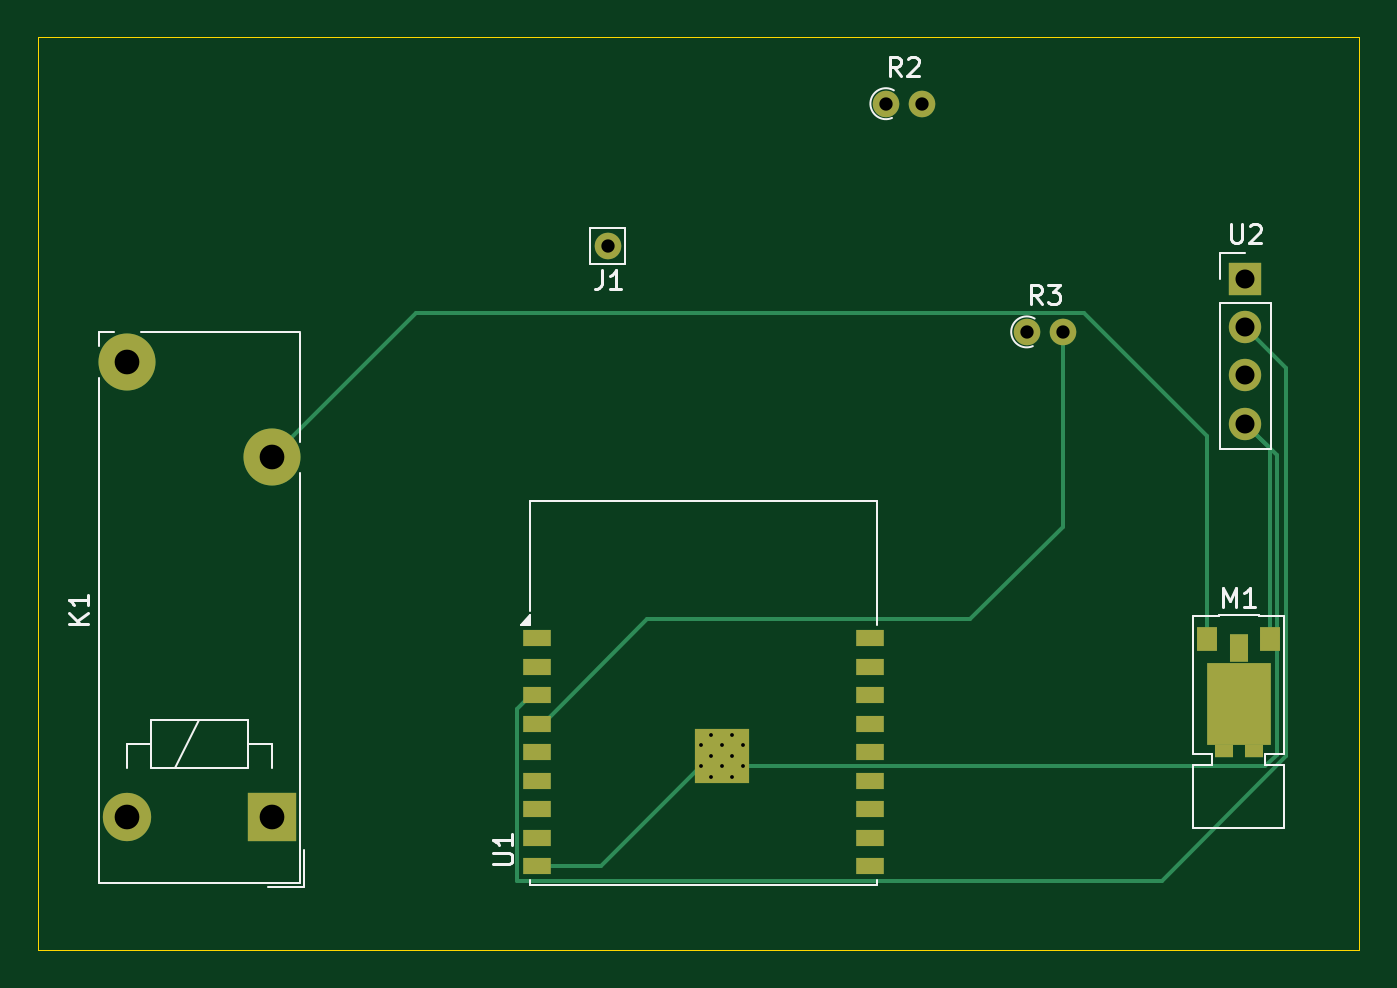
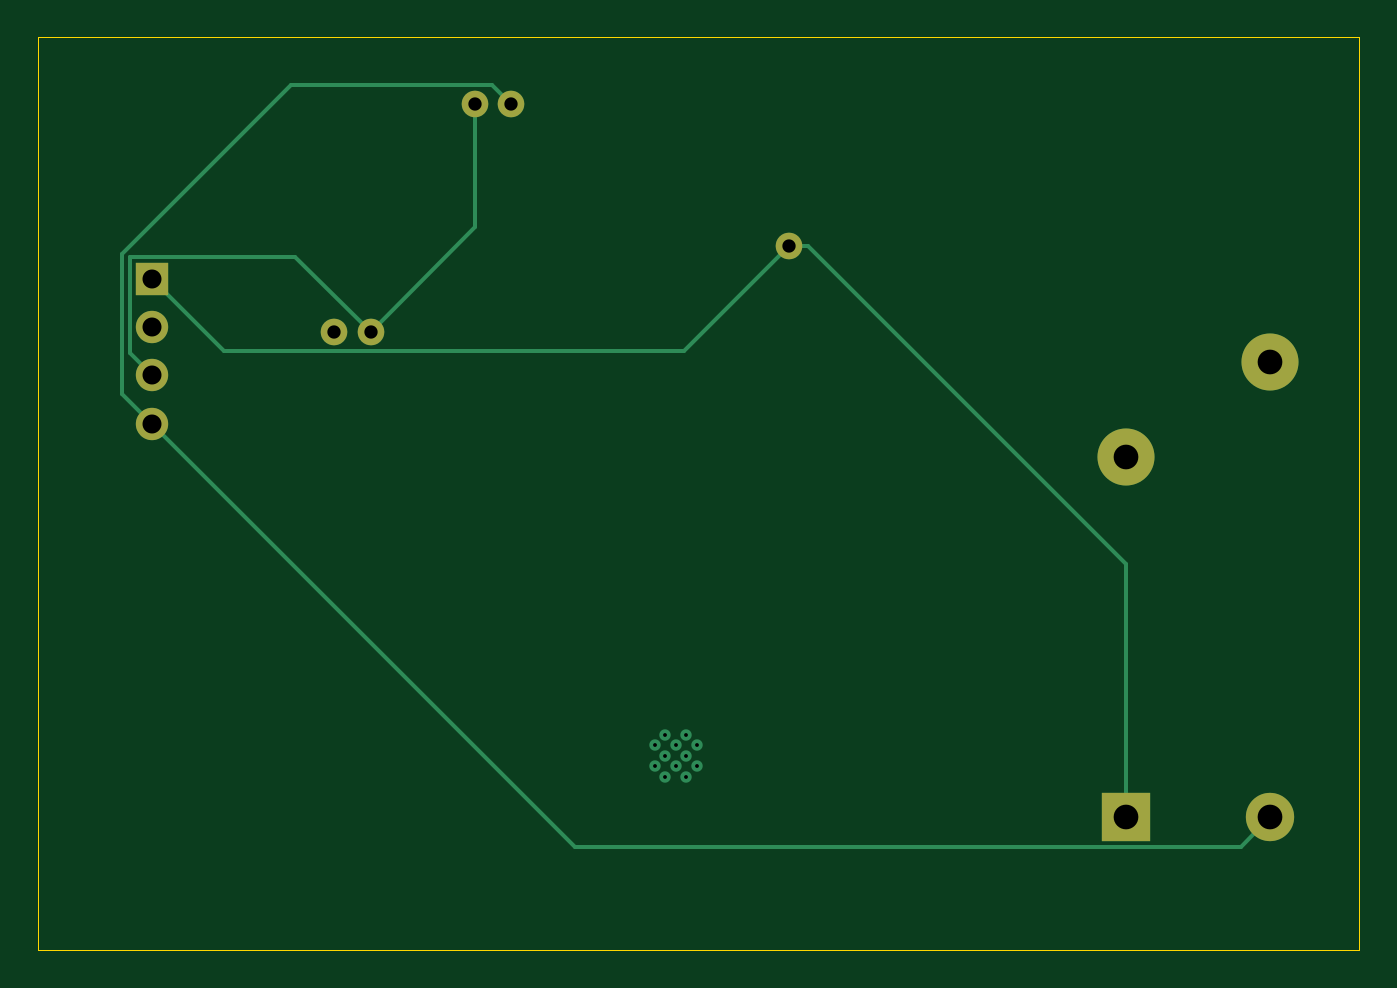
Circuit board: 11 layer files. Board 69.5 x 48.0 mm.
- bottom_copper: iot-waterpump-B_Cu.gbr (3363 bytes)
- bottom_mask: iot-waterpump-B_Mask.gbr (1094 bytes)
- paste: iot-waterpump-B_Paste.gbr (456 bytes)
- bottom_silk: iot-waterpump-B_Silkscreen.gbr (457 bytes)
- outline: iot-waterpump-Edge_Cuts.gbr (613 bytes)
- top_copper: iot-waterpump-F_Cu.gbr (5697 bytes)
- top_mask: iot-waterpump-F_Mask.gbr (2322 bytes)
- paste: iot-waterpump-F_Paste.gbr (1681 bytes)
- top_silk: iot-waterpump-F_Silkscreen.gbr (9065 bytes)
- drill: iot-waterpump-NPTH.drl (269 bytes)
- drill: iot-waterpump-PTH.drl (874 bytes)

=== bottom_copper: iot-waterpump-B_Cu.gbr ===
%TF.GenerationSoftware,KiCad,Pcbnew,9.0.0*%
%TF.CreationDate,2025-04-09T12:13:31+05:30*%
%TF.ProjectId,iot-waterpump,696f742d-7761-4746-9572-70756d702e6b,rev?*%
%TF.SameCoordinates,Original*%
%TF.FileFunction,Copper,L2,Bot*%
%TF.FilePolarity,Positive*%
%FSLAX46Y46*%
G04 Gerber Fmt 4.6, Leading zero omitted, Abs format (unit mm)*
G04 Created by KiCad (PCBNEW 9.0.0) date 2025-04-09 12:13:31*
%MOMM*%
%LPD*%
G01*
G04 APERTURE LIST*
%TA.AperFunction,ComponentPad*%
%ADD10O,1.700000X1.700000*%
%TD*%
%TA.AperFunction,ComponentPad*%
%ADD11R,1.700000X1.700000*%
%TD*%
%TA.AperFunction,ComponentPad*%
%ADD12O,1.400000X1.400000*%
%TD*%
%TA.AperFunction,ComponentPad*%
%ADD13C,1.400000*%
%TD*%
%TA.AperFunction,ComponentPad*%
%ADD14C,2.540000*%
%TD*%
%TA.AperFunction,ComponentPad*%
%ADD15R,2.540000X2.540000*%
%TD*%
%TA.AperFunction,ComponentPad*%
%ADD16C,3.000000*%
%TD*%
%TA.AperFunction,HeatsinkPad*%
%ADD17C,0.600000*%
%TD*%
%TA.AperFunction,Conductor*%
%ADD18C,0.200000*%
%TD*%
G04 APERTURE END LIST*
D10*
%TO.P,U2,4,GND*%
%TO.N,Net-(J1-Pin_2)*%
X229500000Y-102320000D03*
%TO.P,U2,3,ECHO*%
%TO.N,Net-(U2-ECHO)*%
X229500000Y-99780000D03*
%TO.P,U2,2,TRIG*%
%TO.N,Net-(U1-IO4)*%
X229500000Y-97240000D03*
D11*
%TO.P,U2,1,VCC*%
%TO.N,+5V*%
X229500000Y-94700000D03*
%TD*%
D12*
%TO.P,R3,2*%
%TO.N,Net-(U1-IO5)*%
X219900000Y-97500000D03*
D13*
%TO.P,R3,1*%
%TO.N,Net-(U2-ECHO)*%
X218000000Y-97500000D03*
%TD*%
D12*
%TO.P,R2,2*%
%TO.N,Net-(U2-ECHO)*%
X212495000Y-85500000D03*
D13*
%TO.P,R2,1*%
%TO.N,Net-(J1-Pin_2)*%
X210595000Y-85500000D03*
%TD*%
D14*
%TO.P,K1,A2*%
%TO.N,Net-(J1-Pin_2)*%
X170680000Y-123000000D03*
D15*
%TO.P,K1,A1*%
%TO.N,+5V*%
X178300000Y-123000000D03*
D16*
%TO.P,K1,14*%
%TO.N,unconnected-(K1-Pad14)*%
X170680000Y-99060000D03*
%TO.P,K1,11*%
%TO.N,Net-(M1-+)*%
X178300000Y-104100000D03*
%TD*%
D13*
%TO.P,J1,1,Pin_1*%
%TO.N,+5V*%
X196000000Y-93000000D03*
%TD*%
D17*
%TO.P,U1,19,GND*%
%TO.N,Net-(J1-Pin_2)*%
X203060000Y-120350000D03*
X203060000Y-119250000D03*
X202510000Y-120900000D03*
X202510000Y-119800000D03*
X202510000Y-118700000D03*
X201960000Y-120350000D03*
X201960000Y-119250000D03*
X201410000Y-120900000D03*
X201410000Y-119800000D03*
X201410000Y-118700000D03*
X200860000Y-120350000D03*
X200860000Y-119250000D03*
%TD*%
D18*
%TO.N,Net-(J1-Pin_2)*%
X231052000Y-93382900D02*
X231052000Y-100768000D01*
X222168100Y-84499000D02*
X231052000Y-93382900D01*
X231052000Y-100768000D02*
X229500000Y-102320000D01*
X211596000Y-84499000D02*
X222168100Y-84499000D01*
X210595000Y-85500000D02*
X211596000Y-84499000D01*
%TO.N,Net-(U2-ECHO)*%
X221951000Y-93549000D02*
X218000000Y-97500000D01*
X230651000Y-93549000D02*
X221951000Y-93549000D01*
X230651000Y-98629000D02*
X230651000Y-93549000D01*
X229500000Y-99780000D02*
X230651000Y-98629000D01*
%TO.N,Net-(J1-Pin_2)*%
X207249000Y-124571000D02*
X229500000Y-102320000D01*
X172251000Y-124571000D02*
X207249000Y-124571000D01*
X170680000Y-123000000D02*
X172251000Y-124571000D01*
%TO.N,+5V*%
X178300000Y-109710051D02*
X178300000Y-123000000D01*
X195010051Y-93000000D02*
X178300000Y-109710051D01*
X196000000Y-93000000D02*
X195010051Y-93000000D01*
X201501000Y-98501000D02*
X196000000Y-93000000D01*
X225699000Y-98501000D02*
X201501000Y-98501000D01*
X229500000Y-94700000D02*
X225699000Y-98501000D01*
%TO.N,Net-(U2-ECHO)*%
X212495000Y-91995000D02*
X212495000Y-85500000D01*
X218000000Y-97500000D02*
X212495000Y-91995000D01*
%TD*%
M02*

=== bottom_mask: iot-waterpump-B_Mask.gbr ===
%TF.GenerationSoftware,KiCad,Pcbnew,9.0.0*%
%TF.CreationDate,2025-04-09T12:13:31+05:30*%
%TF.ProjectId,iot-waterpump,696f742d-7761-4746-9572-70756d702e6b,rev?*%
%TF.SameCoordinates,Original*%
%TF.FileFunction,Soldermask,Bot*%
%TF.FilePolarity,Negative*%
%FSLAX46Y46*%
G04 Gerber Fmt 4.6, Leading zero omitted, Abs format (unit mm)*
G04 Created by KiCad (PCBNEW 9.0.0) date 2025-04-09 12:13:31*
%MOMM*%
%LPD*%
G01*
G04 APERTURE LIST*
%ADD10O,1.700000X1.700000*%
%ADD11R,1.700000X1.700000*%
%ADD12O,1.400000X1.400000*%
%ADD13C,1.400000*%
%ADD14C,2.540000*%
%ADD15R,2.540000X2.540000*%
%ADD16C,3.000000*%
G04 APERTURE END LIST*
D10*
%TO.C,U2*%
X229500000Y-102320000D03*
X229500000Y-99780000D03*
X229500000Y-97240000D03*
D11*
X229500000Y-94700000D03*
%TD*%
D12*
%TO.C,R3*%
X219900000Y-97500000D03*
D13*
X218000000Y-97500000D03*
%TD*%
D12*
%TO.C,R2*%
X212495000Y-85500000D03*
D13*
X210595000Y-85500000D03*
%TD*%
D14*
%TO.C,K1*%
X170680000Y-123000000D03*
D15*
X178300000Y-123000000D03*
D16*
X170680000Y-99060000D03*
X178300000Y-104100000D03*
%TD*%
D13*
%TO.C,J1*%
X196000000Y-93000000D03*
%TD*%
M02*

=== paste: iot-waterpump-B_Paste.gbr ===
%TF.GenerationSoftware,KiCad,Pcbnew,9.0.0*%
%TF.CreationDate,2025-04-09T12:13:31+05:30*%
%TF.ProjectId,iot-waterpump,696f742d-7761-4746-9572-70756d702e6b,rev?*%
%TF.SameCoordinates,Original*%
%TF.FileFunction,Paste,Bot*%
%TF.FilePolarity,Positive*%
%FSLAX46Y46*%
G04 Gerber Fmt 4.6, Leading zero omitted, Abs format (unit mm)*
G04 Created by KiCad (PCBNEW 9.0.0) date 2025-04-09 12:13:31*
%MOMM*%
%LPD*%
G01*
G04 APERTURE LIST*
G04 APERTURE END LIST*
M02*

=== bottom_silk: iot-waterpump-B_Silkscreen.gbr ===
%TF.GenerationSoftware,KiCad,Pcbnew,9.0.0*%
%TF.CreationDate,2025-04-09T12:13:31+05:30*%
%TF.ProjectId,iot-waterpump,696f742d-7761-4746-9572-70756d702e6b,rev?*%
%TF.SameCoordinates,Original*%
%TF.FileFunction,Legend,Bot*%
%TF.FilePolarity,Positive*%
%FSLAX46Y46*%
G04 Gerber Fmt 4.6, Leading zero omitted, Abs format (unit mm)*
G04 Created by KiCad (PCBNEW 9.0.0) date 2025-04-09 12:13:31*
%MOMM*%
%LPD*%
G01*
G04 APERTURE LIST*
G04 APERTURE END LIST*
M02*

=== outline: iot-waterpump-Edge_Cuts.gbr ===
%TF.GenerationSoftware,KiCad,Pcbnew,9.0.0*%
%TF.CreationDate,2025-04-09T12:13:31+05:30*%
%TF.ProjectId,iot-waterpump,696f742d-7761-4746-9572-70756d702e6b,rev?*%
%TF.SameCoordinates,Original*%
%TF.FileFunction,Profile,NP*%
%FSLAX46Y46*%
G04 Gerber Fmt 4.6, Leading zero omitted, Abs format (unit mm)*
G04 Created by KiCad (PCBNEW 9.0.0) date 2025-04-09 12:13:31*
%MOMM*%
%LPD*%
G01*
G04 APERTURE LIST*
%TA.AperFunction,Profile*%
%ADD10C,0.050000*%
%TD*%
G04 APERTURE END LIST*
D10*
X166000000Y-82000000D02*
X235500000Y-82000000D01*
X235500000Y-130000000D01*
X166000000Y-130000000D01*
X166000000Y-82000000D01*
M02*

=== top_copper: iot-waterpump-F_Cu.gbr ===
%TF.GenerationSoftware,KiCad,Pcbnew,9.0.0*%
%TF.CreationDate,2025-04-09T12:13:31+05:30*%
%TF.ProjectId,iot-waterpump,696f742d-7761-4746-9572-70756d702e6b,rev?*%
%TF.SameCoordinates,Original*%
%TF.FileFunction,Copper,L1,Top*%
%TF.FilePolarity,Positive*%
%FSLAX46Y46*%
G04 Gerber Fmt 4.6, Leading zero omitted, Abs format (unit mm)*
G04 Created by KiCad (PCBNEW 9.0.0) date 2025-04-09 12:13:31*
%MOMM*%
%LPD*%
G01*
G04 APERTURE LIST*
%TA.AperFunction,ComponentPad*%
%ADD10O,1.700000X1.700000*%
%TD*%
%TA.AperFunction,ComponentPad*%
%ADD11R,1.700000X1.700000*%
%TD*%
%TA.AperFunction,ComponentPad*%
%ADD12O,1.400000X1.400000*%
%TD*%
%TA.AperFunction,ComponentPad*%
%ADD13C,1.400000*%
%TD*%
%TA.AperFunction,SMDPad,CuDef*%
%ADD14R,1.000000X0.650000*%
%TD*%
%TA.AperFunction,SMDPad,CuDef*%
%ADD15R,3.400000X4.300000*%
%TD*%
%TA.AperFunction,SMDPad,CuDef*%
%ADD16R,1.000000X1.500000*%
%TD*%
%TA.AperFunction,SMDPad,CuDef*%
%ADD17R,1.100000X1.300000*%
%TD*%
%TA.AperFunction,ComponentPad*%
%ADD18C,2.540000*%
%TD*%
%TA.AperFunction,ComponentPad*%
%ADD19R,2.540000X2.540000*%
%TD*%
%TA.AperFunction,ComponentPad*%
%ADD20C,3.000000*%
%TD*%
%TA.AperFunction,HeatsinkPad*%
%ADD21C,0.600000*%
%TD*%
%TA.AperFunction,HeatsinkPad*%
%ADD22R,2.900000X2.900000*%
%TD*%
%TA.AperFunction,SMDPad,CuDef*%
%ADD23R,1.500000X0.900000*%
%TD*%
%TA.AperFunction,Conductor*%
%ADD24C,0.200000*%
%TD*%
G04 APERTURE END LIST*
D10*
%TO.P,U2,4,GND*%
%TO.N,Net-(J1-Pin_2)*%
X229500000Y-102320000D03*
%TO.P,U2,3,ECHO*%
%TO.N,Net-(U2-ECHO)*%
X229500000Y-99780000D03*
%TO.P,U2,2,TRIG*%
%TO.N,Net-(U1-IO4)*%
X229500000Y-97240000D03*
D11*
%TO.P,U2,1,VCC*%
%TO.N,+5V*%
X229500000Y-94700000D03*
%TD*%
D12*
%TO.P,R3,2*%
%TO.N,Net-(U1-IO5)*%
X219900000Y-97500000D03*
D13*
%TO.P,R3,1*%
%TO.N,Net-(U2-ECHO)*%
X218000000Y-97500000D03*
%TD*%
D12*
%TO.P,R2,2*%
%TO.N,Net-(U2-ECHO)*%
X212495000Y-85500000D03*
D13*
%TO.P,R2,1*%
%TO.N,Net-(J1-Pin_2)*%
X210595000Y-85500000D03*
%TD*%
D14*
%TO.P,M1,SH*%
%TO.N,N/C*%
X229950000Y-119520000D03*
D15*
X229150000Y-117045000D03*
D16*
X229150000Y-114145000D03*
D14*
X228350000Y-119520000D03*
D17*
%TO.P,M1,2,-*%
%TO.N,Net-(J1-Pin_2)*%
X230800000Y-113645000D03*
%TO.P,M1,1,+*%
%TO.N,Net-(M1-+)*%
X227500000Y-113645000D03*
%TD*%
D18*
%TO.P,K1,A2*%
%TO.N,Net-(J1-Pin_2)*%
X170680000Y-123000000D03*
D19*
%TO.P,K1,A1*%
%TO.N,+5V*%
X178300000Y-123000000D03*
D20*
%TO.P,K1,14*%
%TO.N,unconnected-(K1-Pad14)*%
X170680000Y-99060000D03*
%TO.P,K1,11*%
%TO.N,Net-(M1-+)*%
X178300000Y-104100000D03*
%TD*%
D13*
%TO.P,J1,1,Pin_1*%
%TO.N,+5V*%
X196000000Y-93000000D03*
%TD*%
D21*
%TO.P,U1,19,GND*%
%TO.N,Net-(J1-Pin_2)*%
X203060000Y-120350000D03*
X203060000Y-119250000D03*
X202510000Y-120900000D03*
X202510000Y-119800000D03*
X202510000Y-118700000D03*
X201960000Y-120350000D03*
D22*
X201960000Y-119800000D03*
D21*
X201960000Y-119250000D03*
X201410000Y-120900000D03*
X201410000Y-119800000D03*
X201410000Y-118700000D03*
X200860000Y-120350000D03*
X200860000Y-119250000D03*
D23*
%TO.P,U1,18,IO0*%
%TO.N,unconnected-(U1-IO0-Pad18)*%
X209750000Y-113600000D03*
%TO.P,U1,17,IO1*%
%TO.N,unconnected-(U1-IO1-Pad17)*%
X209750000Y-115100000D03*
%TO.P,U1,16,IO2*%
%TO.N,unconnected-(U1-IO2-Pad16)*%
X209750000Y-116600000D03*
%TO.P,U1,15,IO3*%
%TO.N,unconnected-(U1-IO3-Pad15)*%
X209750000Y-118100000D03*
%TO.P,U1,14,IO19*%
%TO.N,unconnected-(U1-IO19-Pad14)*%
X209750000Y-119600000D03*
%TO.P,U1,13,IO18*%
%TO.N,unconnected-(U1-IO18-Pad13)*%
X209750000Y-121100000D03*
%TO.P,U1,12,IO21/TXD*%
%TO.N,unconnected-(U1-IO21{slash}TXD-Pad12)*%
X209750000Y-122600000D03*
%TO.P,U1,11,IO20/RXD*%
%TO.N,unconnected-(U1-IO20{slash}RXD-Pad11)*%
X209750000Y-124100000D03*
%TO.P,U1,10,IO10*%
%TO.N,unconnected-(U1-IO10-Pad10)*%
X209750000Y-125600000D03*
%TO.P,U1,9,GND*%
%TO.N,Net-(J1-Pin_2)*%
X192250000Y-125600000D03*
%TO.P,U1,8,IO9*%
%TO.N,unconnected-(U1-IO9-Pad8)*%
X192250000Y-124100000D03*
%TO.P,U1,7,IO8*%
%TO.N,unconnected-(U1-IO8-Pad7)*%
X192250000Y-122600000D03*
%TO.P,U1,6,IO7*%
%TO.N,unconnected-(U1-IO7-Pad6)*%
X192250000Y-121100000D03*
%TO.P,U1,5,IO6*%
%TO.N,unconnected-(U1-IO6-Pad5)*%
X192250000Y-119600000D03*
%TO.P,U1,4,IO5*%
%TO.N,Net-(U1-IO5)*%
X192250000Y-118100000D03*
%TO.P,U1,3,IO4*%
%TO.N,Net-(U1-IO4)*%
X192250000Y-116600000D03*
%TO.P,U1,2,EN*%
%TO.N,unconnected-(U1-EN-Pad2)*%
X192250000Y-115100000D03*
%TO.P,U1,1,3V3*%
%TO.N,unconnected-(U1-3V3-Pad1)*%
X192250000Y-113600000D03*
%TD*%
D24*
%TO.N,Net-(M1-+)*%
X185901000Y-96499000D02*
X178300000Y-104100000D01*
X227500000Y-102991372D02*
X221007628Y-96499000D01*
X227500000Y-113645000D02*
X227500000Y-102991372D01*
X221007628Y-96499000D02*
X185901000Y-96499000D01*
%TO.N,Net-(U1-IO5)*%
X219900000Y-107742836D02*
X219900000Y-97500000D01*
X215041836Y-112601000D02*
X219900000Y-107742836D01*
X192550000Y-118100000D02*
X198049000Y-112601000D01*
X198049000Y-112601000D02*
X215041836Y-112601000D01*
X192250000Y-118100000D02*
X192550000Y-118100000D01*
%TO.N,Net-(U1-IO4)*%
X191199000Y-117349000D02*
X191948000Y-116600000D01*
X225113100Y-126351000D02*
X191199000Y-126351000D01*
X231651000Y-119813100D02*
X225113100Y-126351000D01*
X191948000Y-116600000D02*
X192250000Y-116600000D01*
X231651000Y-99391000D02*
X231651000Y-119813100D01*
X229500000Y-97240000D02*
X231651000Y-99391000D01*
X191199000Y-126351000D02*
X191199000Y-117349000D01*
%TO.N,Net-(J1-Pin_2)*%
X231151000Y-103971000D02*
X229500000Y-102320000D01*
X231151000Y-119746000D02*
X231151000Y-103971000D01*
X230547000Y-120350000D02*
X231151000Y-119746000D01*
X203060000Y-120350000D02*
X230547000Y-120350000D01*
X195610000Y-125600000D02*
X200860000Y-120350000D01*
X192250000Y-125600000D02*
X195610000Y-125600000D01*
X230800000Y-103620000D02*
X229500000Y-102320000D01*
X230800000Y-113645000D02*
X230800000Y-103620000D01*
%TD*%
M02*

=== top_mask: iot-waterpump-F_Mask.gbr ===
%TF.GenerationSoftware,KiCad,Pcbnew,9.0.0*%
%TF.CreationDate,2025-04-09T12:13:31+05:30*%
%TF.ProjectId,iot-waterpump,696f742d-7761-4746-9572-70756d702e6b,rev?*%
%TF.SameCoordinates,Original*%
%TF.FileFunction,Soldermask,Top*%
%TF.FilePolarity,Negative*%
%FSLAX46Y46*%
G04 Gerber Fmt 4.6, Leading zero omitted, Abs format (unit mm)*
G04 Created by KiCad (PCBNEW 9.0.0) date 2025-04-09 12:13:31*
%MOMM*%
%LPD*%
G01*
G04 APERTURE LIST*
%ADD10O,1.700000X1.700000*%
%ADD11R,1.700000X1.700000*%
%ADD12O,1.400000X1.400000*%
%ADD13C,1.400000*%
%ADD14R,1.000000X0.650000*%
%ADD15R,3.400000X4.300000*%
%ADD16R,1.000000X1.500000*%
%ADD17R,1.100000X1.300000*%
%ADD18C,2.540000*%
%ADD19R,2.540000X2.540000*%
%ADD20C,3.000000*%
%ADD21C,0.600000*%
%ADD22R,2.900000X2.900000*%
%ADD23R,1.500000X0.900000*%
G04 APERTURE END LIST*
D10*
%TO.C,U2*%
X229500000Y-102320000D03*
X229500000Y-99780000D03*
X229500000Y-97240000D03*
D11*
X229500000Y-94700000D03*
%TD*%
D12*
%TO.C,R3*%
X219900000Y-97500000D03*
D13*
X218000000Y-97500000D03*
%TD*%
D12*
%TO.C,R2*%
X212495000Y-85500000D03*
D13*
X210595000Y-85500000D03*
%TD*%
D14*
%TO.C,M1*%
X229950000Y-119520000D03*
D15*
X229150000Y-117045000D03*
D16*
X229150000Y-114145000D03*
D14*
X228350000Y-119520000D03*
D17*
X230800000Y-113645000D03*
X227500000Y-113645000D03*
%TD*%
D18*
%TO.C,K1*%
X170680000Y-123000000D03*
D19*
X178300000Y-123000000D03*
D20*
X170680000Y-99060000D03*
X178300000Y-104100000D03*
%TD*%
D13*
%TO.C,J1*%
X196000000Y-93000000D03*
%TD*%
D21*
%TO.C,U1*%
X203060000Y-120350000D03*
X203060000Y-119250000D03*
X202510000Y-120900000D03*
X202510000Y-119800000D03*
X202510000Y-118700000D03*
X201960000Y-120350000D03*
D22*
X201960000Y-119800000D03*
D21*
X201960000Y-119250000D03*
X201410000Y-120900000D03*
X201410000Y-119800000D03*
X201410000Y-118700000D03*
X200860000Y-120350000D03*
X200860000Y-119250000D03*
D23*
X209750000Y-113600000D03*
X209750000Y-115100000D03*
X209750000Y-116600000D03*
X209750000Y-118100000D03*
X209750000Y-119600000D03*
X209750000Y-121100000D03*
X209750000Y-122600000D03*
X209750000Y-124100000D03*
X209750000Y-125600000D03*
X192250000Y-125600000D03*
X192250000Y-124100000D03*
X192250000Y-122600000D03*
X192250000Y-121100000D03*
X192250000Y-119600000D03*
X192250000Y-118100000D03*
X192250000Y-116600000D03*
X192250000Y-115100000D03*
X192250000Y-113600000D03*
%TD*%
M02*

=== paste: iot-waterpump-F_Paste.gbr ===
%TF.GenerationSoftware,KiCad,Pcbnew,9.0.0*%
%TF.CreationDate,2025-04-09T12:13:31+05:30*%
%TF.ProjectId,iot-waterpump,696f742d-7761-4746-9572-70756d702e6b,rev?*%
%TF.SameCoordinates,Original*%
%TF.FileFunction,Paste,Top*%
%TF.FilePolarity,Positive*%
%FSLAX46Y46*%
G04 Gerber Fmt 4.6, Leading zero omitted, Abs format (unit mm)*
G04 Created by KiCad (PCBNEW 9.0.0) date 2025-04-09 12:13:31*
%MOMM*%
%LPD*%
G01*
G04 APERTURE LIST*
%ADD10R,1.000000X0.650000*%
%ADD11R,1.000000X1.500000*%
%ADD12R,1.100000X1.300000*%
%ADD13R,1.400000X1.070000*%
%ADD14R,1.500000X0.900000*%
%ADD15R,0.700000X0.700000*%
G04 APERTURE END LIST*
D10*
%TO.C,M1*%
X229950000Y-119520000D03*
D11*
X229150000Y-114145000D03*
D10*
X228350000Y-119520000D03*
D12*
X230800000Y-113645000D03*
X227500000Y-113645000D03*
D13*
X230000000Y-118500000D03*
X230000000Y-117090000D03*
X230000000Y-115680000D03*
X228300000Y-118500000D03*
X228300000Y-117090000D03*
X228300000Y-115680000D03*
%TD*%
D14*
%TO.C,U1*%
X209750000Y-113600000D03*
X209750000Y-115100000D03*
X209750000Y-116600000D03*
X209750000Y-118100000D03*
X209750000Y-119600000D03*
X209750000Y-121100000D03*
X209750000Y-122600000D03*
X209750000Y-124100000D03*
X209750000Y-125600000D03*
X192250000Y-125600000D03*
X192250000Y-124100000D03*
X192250000Y-122600000D03*
X192250000Y-121100000D03*
X192250000Y-119600000D03*
X192250000Y-118100000D03*
X192250000Y-116600000D03*
X192250000Y-115100000D03*
X192250000Y-113600000D03*
D15*
X203060000Y-120900000D03*
X203060000Y-119800000D03*
X203060000Y-118700000D03*
X201960000Y-120900000D03*
X201960000Y-119800000D03*
X201960000Y-118700000D03*
X200860000Y-120900000D03*
X200860000Y-119800000D03*
X200860000Y-118700000D03*
%TD*%
M02*

=== top_silk: iot-waterpump-F_Silkscreen.gbr (9065 bytes, source omitted) ===
=== drill: iot-waterpump-NPTH.drl ===
M48
; DRILL file {KiCad 9.0.0} date 2025-04-09T12:20:00+0530
; FORMAT={-:-/ absolute / metric / decimal}
; #@! TF.CreationDate,2025-04-09T12:20:00+05:30
; #@! TF.GenerationSoftware,Kicad,Pcbnew,9.0.0
; #@! TF.FileFunction,NonPlated,1,2,NPTH
FMAT,2
METRIC
%
G90
G05
M30

=== drill: iot-waterpump-PTH.drl ===
M48
; DRILL file {KiCad 9.0.0} date 2025-04-09T12:20:00+0530
; FORMAT={-:-/ absolute / metric / decimal}
; #@! TF.CreationDate,2025-04-09T12:20:00+05:30
; #@! TF.GenerationSoftware,Kicad,Pcbnew,9.0.0
; #@! TF.FileFunction,Plated,1,2,PTH
FMAT,2
METRIC
; #@! TA.AperFunction,Plated,PTH,ComponentDrill
T1C0.200
; #@! TA.AperFunction,Plated,PTH,ComponentDrill
T2C0.700
; #@! TA.AperFunction,Plated,PTH,ComponentDrill
T3C1.000
; #@! TA.AperFunction,Plated,PTH,ComponentDrill
T4C1.300
%
G90
G05
T1
X200.86Y-119.25
X200.86Y-120.35
X201.41Y-118.7
X201.41Y-119.8
X201.41Y-120.9
X201.96Y-119.25
X201.96Y-120.35
X202.51Y-118.7
X202.51Y-119.8
X202.51Y-120.9
X203.06Y-119.25
X203.06Y-120.35
T2
X196.0Y-93.0
X210.595Y-85.5
X212.495Y-85.5
X218.0Y-97.5
X219.9Y-97.5
T3
X229.5Y-94.7
X229.5Y-97.24
X229.5Y-99.78
X229.5Y-102.32
T4
X170.68Y-99.06
X170.68Y-123.0
X178.3Y-104.1
X178.3Y-123.0
M30

